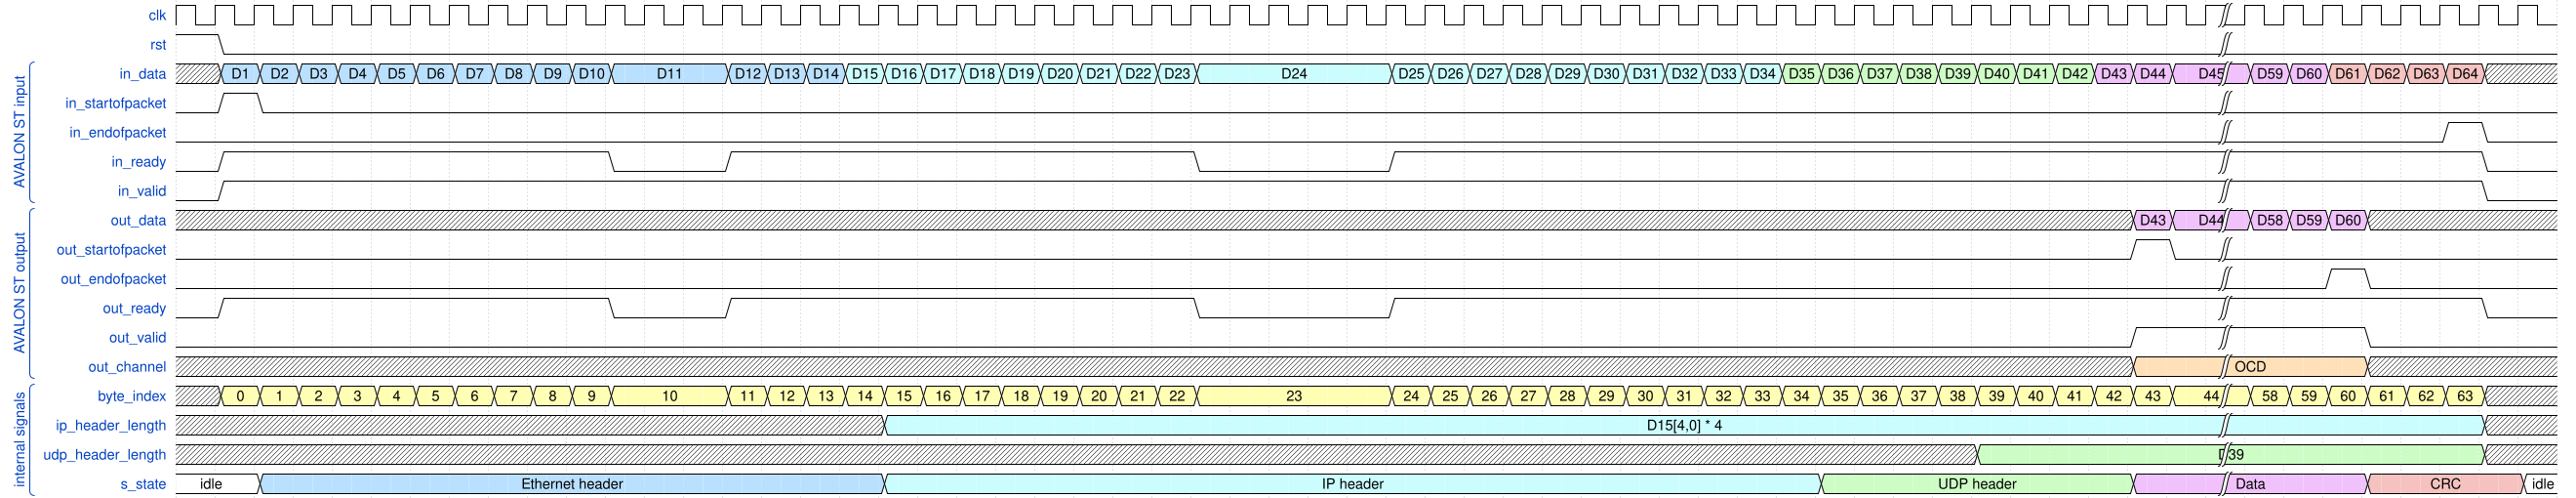

Reproduce this timing diagram as a WaveDrom spec.

//II scenarij - sa backpressure

{ signal: [
   { name: 'clk',   wave: 'p...................................................|........'},
   { name: 'rst',   wave: '10..................................................|........'},
   
  ['AVALON ST input',
   { name: 'in_data', wave: 'x55555555555..5556666666666....666666666677777777888|889999x.', data: ["D1", "D2", "D3", "D4", "D5", "D6", "D7", "D8", "D9", "D10","D11","D12", "D13","D14",
                                                                                         "D15", "D16","D17","D18", "D19","D20", "D21", "D22", "D23", "D24", "D25", "D26", "D27", 
                                                                                         "D28", "D29", "D30","D31","D32", "D33","D34", "D35", "D36","D37","D38", "D39","D40", "D41", "D42",
                                                                                         "D43","D44","D45","D59","D60", "D61", "D62", "D63", "D64"]},
   { name: 'in_startofpacket', wave: '010.................................................|........'},
   { name: 'in_endofpacket', wave: '0...................................................|.....10.'},
   { name: 'in_ready', wave: '01.........0..1...........0....1....................|......0.'},
   { name: 'in_valid', wave: '01..................................................|......0.'},
   ],
   
   ['AVALON ST output',
   { name: 'out_data', wave: 'xxxxxxxxxxxxxxxxxxxxxxxxxxxxxxxxxxxxxxxxxxxxxxxxxx88|888xxxx.', data: ["D43","D44","D58", "D59","D60"]},
   { name: 'out_startofpacket', wave: '0.................................................10|........'},
   { name: 'out_endofpacket', wave: '0...................................................|..10....'},
   { name: 'out_ready', wave: '01.........0..1...........0....1....................|......0.'},
   { name: 'out_valid', wave: '0.................................................1.|...0....'},
   { name: 'out_channel', wave: 'x.................................................4.|...x....', data: ['OCD']}
  ],   
  ['internal signals',
   { name: 'byte_index', wave: 'x33333333333..3333333333333....333333333333333333333|333333x.', data: ["0", "1", "2", "3", "4", "5", "6", "7", "8", "9", "10", "11", "12", "13", "14",
                                                           										"15", "16", "17", "18", "19", "20", "21", "22", "23", "24", "25", "26", "27", "28",
                                                                                              	"29", "30", "31", "32", "33", "34", "35", "36", "37", "38", "39", "40", "41", "42", "43", "44", "58", "59",
                                                                                             	"60", "61", "62", "63"]},
   { name: 'ip_header_length', wave: 'xxxxxxxxxxxxxxxxx.6.................................|......x.', data: ["D15[4,0] * 4", "2", "3", "4", "5", "6", "7", "8", "9", "10", "11", "12", "13", "14",
                                                           										"15", "16", "17", "18", "19", "20"]},
   { name: 'udp_header_length', wave: 'x.............................................7.....|......x.', data: ["D39", "2", "3", "4", "5", "6", "7", "8"]},
   { name: 's_state', wave: '2.5...............6.......................7.......8.|...9...2', data: ["idle","Ethernet header", "IP header", "UDP header", "Data", "CRC", "idle"]}
  ],
], config: { hscale: 0.3 }} 
   